Run: headless pygame with SDL's dummy video driver; simulated clock (each Clock.tick advances the game by its frame time, no real sleeping); random seed 0; keys injected as events and as key.get_pressed() state; no mouse input.
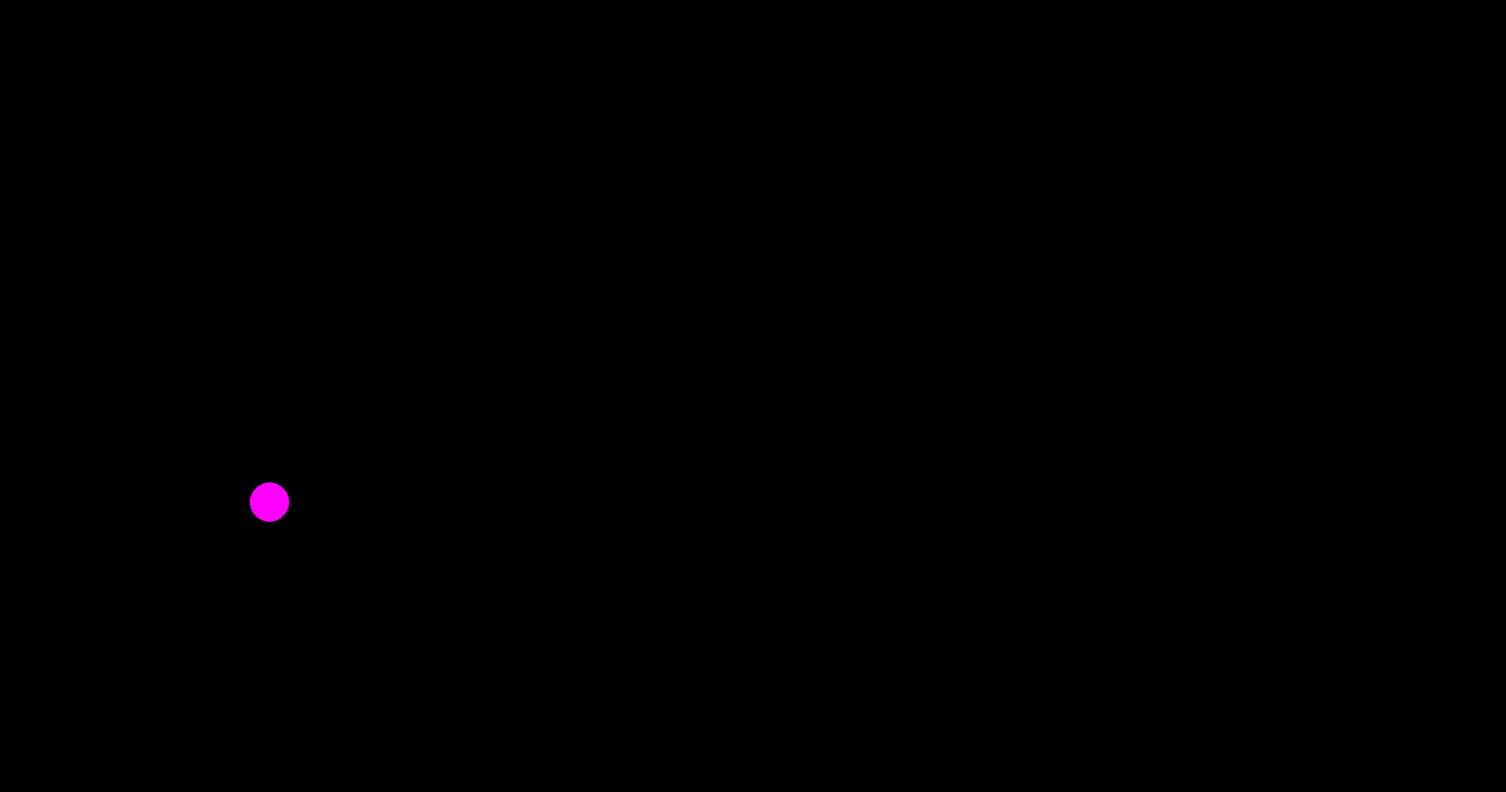
Frame 1 of 4 · flips 1–60 · no input
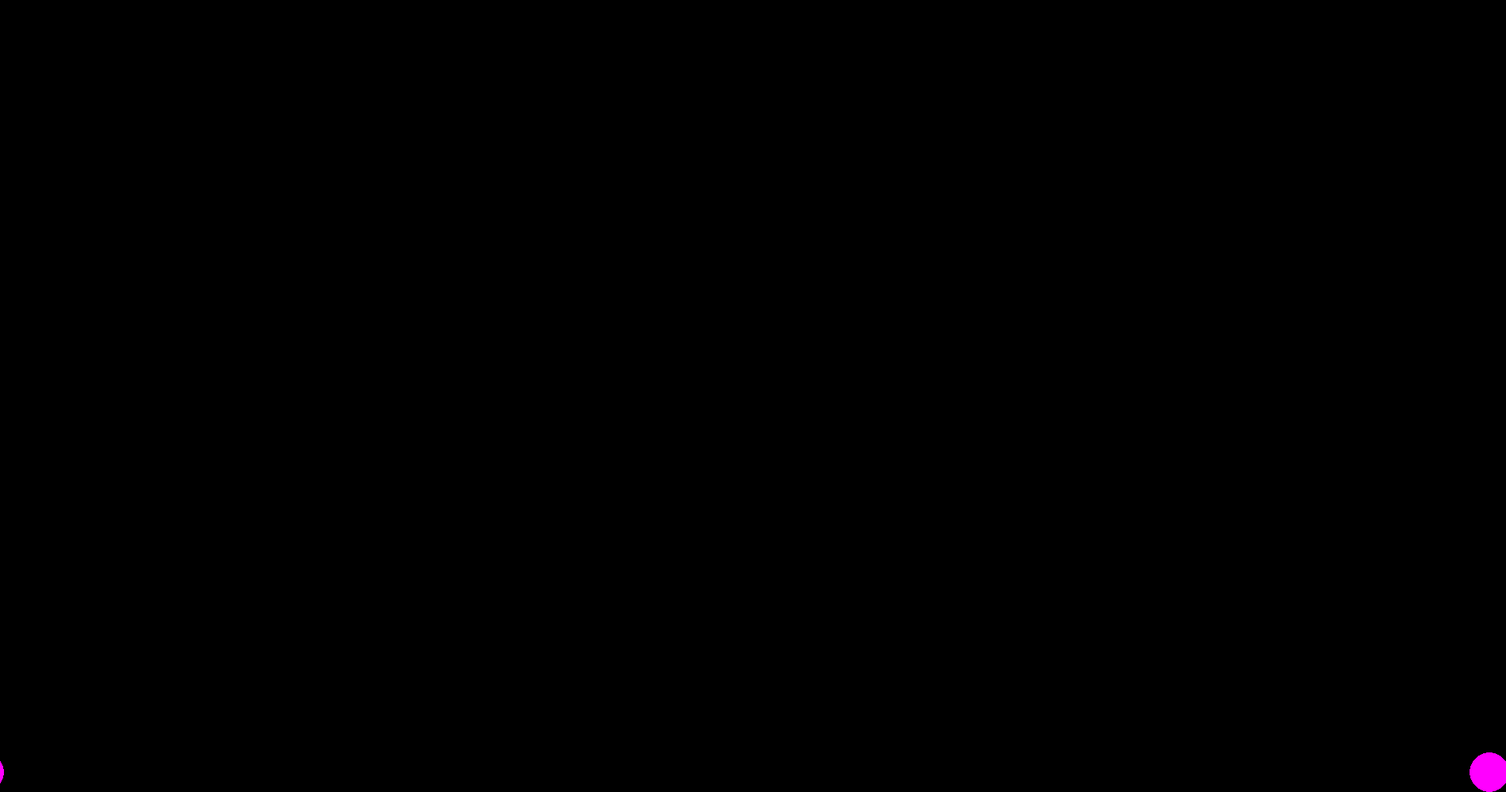
Frame 2 of 4 · flips 61–180 · tapped SPACE, RETURN · held RIGHT (→), D
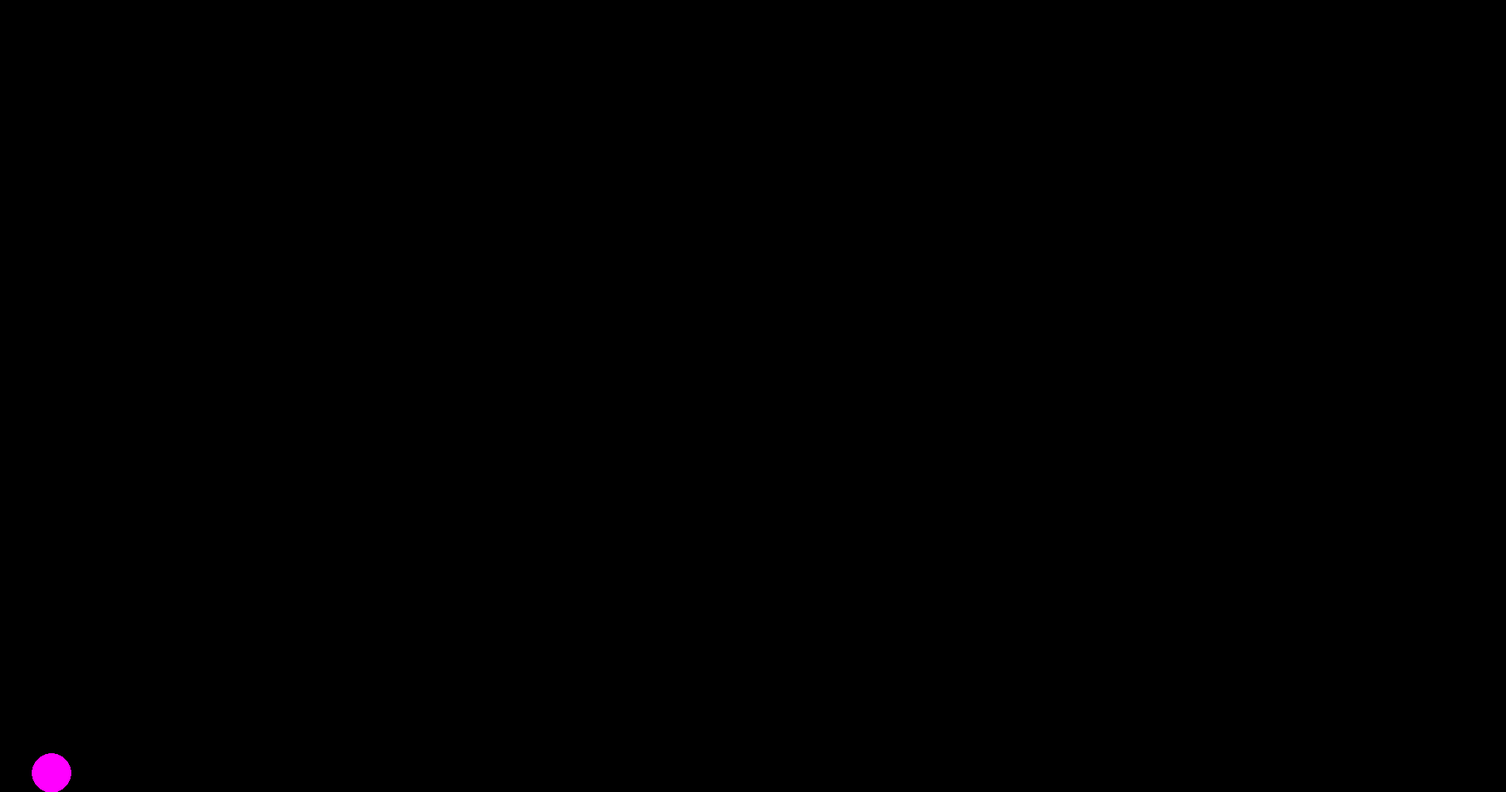
Frame 3 of 4 · flips 181–300 · held DOWN (↓), S
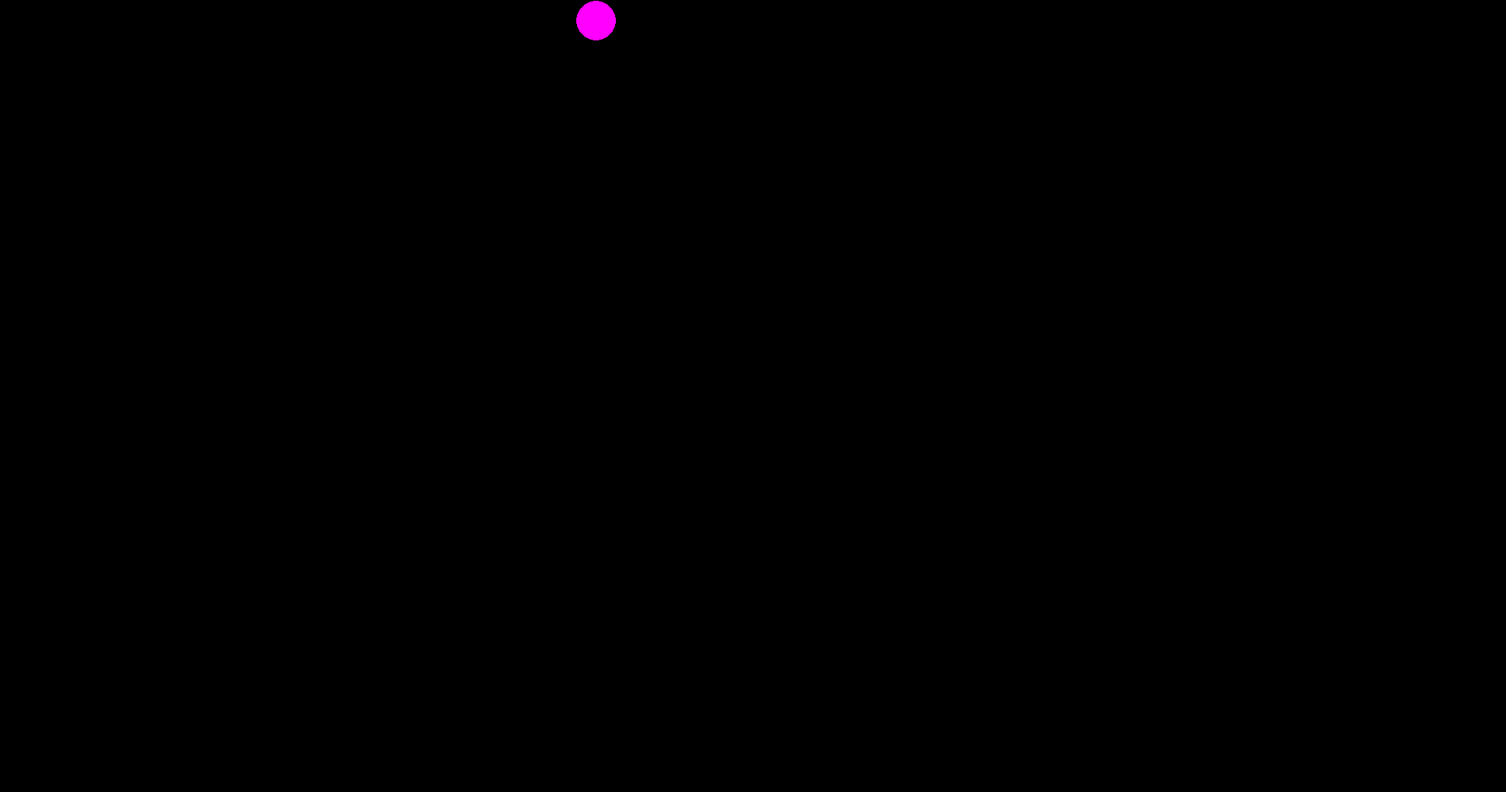
Frame 4 of 4 · flips 301–420 · held LEFT (←), A, UP (↑), W

The pygame program that drew these frames:

import pygame

# App Properties
appName = "Test"
scrHeight = 1900
scrWidth = 1000

# Colors
clrBlack = (0, 0, 0)
clrRed = (255, 0, 0)
clrGreen = (0, 255, 0)
clrBlue = (0, 0, 255)
clrYellow = (255, 255, 0)
clrPurple = (255, 0, 255)
clrCyan = (0, 255, 255)
clrWhite = (255, 255, 255)

# World properties
wrlGravity = 0.2
wrlGravity2 = wrlGravity
global wrlInertia
wrlInertia = 0.01

# Controller properties
ctlPos = [340, 340]
ctlVel = [0, 0]
ctlAcc = [0, 0]
global ctlGround, ctlInertia
ctlGround = False
ctlInertia = 0.01

# Main function
def main():
    # Pygame start and properties
    pygame.init()
    screen = pygame.display.set_mode((scrHeight, scrWidth))
    pygame.display.set_caption(appName)
    clock = pygame.time.Clock()

    def controller(Ground, Inertia):
        # Link physics
        ctlVel[0] += ctlAcc[0]
        ctlVel[1] += ctlAcc[1]
        ctlPos[0] += ctlVel[0]
        ctlPos[1] += ctlVel[1]

        body = pygame.draw.circle(screen, clrPurple, (ctlPos[0], ctlPos[1]), 25)
        pygame.draw.circle(screen, clrPurple, (ctlPos[0] + scrWidth * 2 - 100, ctlPos[1]), 25)
        pygame.draw.circle(screen, clrPurple, (ctlPos[0] - scrWidth * 2 + 100, ctlPos[1]), 25)

        Inertia = wrlInertia
        Ground = False

        if ctlPos[1] >= scrHeight - 25 * 37:
            Ground = True
        if Ground:
            wrlGravity = 0
            ctlVel[1] = -0
            ctlPos[1] = scrHeight - 25 * 37
            Inertia *= 10
        else:
            wrlGravity = wrlGravity2
            Ground = wrlInertia

        if ctlPos[1] <= 27:
            ctlVel[1] = -0.1
            ctlPos[1] = 27

        if ctlPos[0] >= scrWidth * 2 - 100:
            ctlPos[0] = 0.1
        if ctlPos[0] <= 0:
            ctlPos[0] = scrWidth * 2 - 100

        if abs(ctlVel[0]) > 0.0001:
            ctlVel[0] -= (Inertia * ctlVel[0])
        elif abs(ctlVel[0]) < -0.0001:
            ctlVel[0] += (Inertia * ctlVel[0])
        if abs(ctlVel[1]) > 0.1:
            ctlVel[1] -= (Inertia * ctlVel[1])
        elif abs(ctlVel[1]) < -0.1:
            ctlVel[1] -= (Inertia * ctlVel[1])

        ctlVel[1] += wrlGravity

    # Main loop
    appLoop = True
    while appLoop:
        for event in pygame.event.get():
            if event.type == pygame.QUIT:
                appLoop = False
            if event.type == pygame.KEYDOWN:
                if event.key == pygame.K_LEFT:
                    ctlAcc[0] -= +1
                if event.key == pygame.K_RIGHT:
                    ctlAcc[0] += 1
                if event.key == pygame.K_UP:
                    ctlAcc[1] -= +1
                if event.key == pygame.K_DOWN:
                    ctlAcc[1] += 1
            if event.type == pygame.KEYUP:
                if event.key == pygame.K_LEFT or event.key == pygame.K_RIGHT:
                    ctlAcc[0] = 0
                if event.key == pygame.K_DOWN or event.key == pygame.K_UP:
                    ctlAcc[1] = 0

        screen.fill(clrBlack)

        controller(ctlGround, ctlInertia)

        # Pygame update
        delta = clock.tick(60)
        pygame.display.update()


if __name__ == '__main__':
    main()
    pygame.quit()
